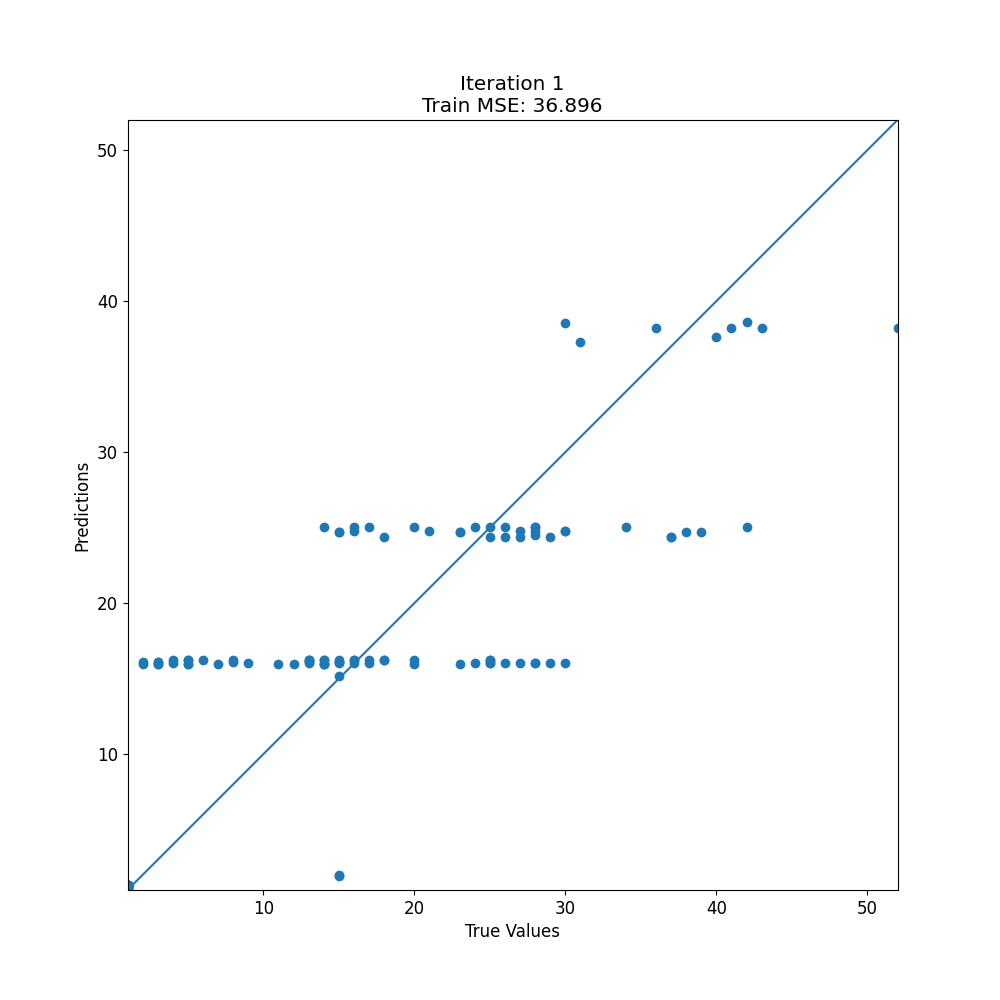

The file beside this chart, header and first rows:
target, prediction
1, 1.035
30, 16.03
42, 25.02
29, 24.38
41, 38.21
1, 1.287
25, 16.2
37, 24.38
52, 38.21
1, 1.256
14, 16.23
16, 16.2
23, 24.74
1, 1.334
1, 1.28
1, 1.287
23, 16
1, 1.256
20, 16.2
5, 16.23
1, 1.327
1, 1.237
5, 15.95
1, 1.237
1, 1.237
1, 1.237
1, 1.237
1, 1.237
1, 1.237
1, 1.237
1, 1.256
17, 16.23
30, 24.8
30, 38.57
31, 37.33
1, 1.334
14, 16.2
18, 24.38
15, 24.74
2, 16.09
8, 16.2
16, 16.23
1, 1.28
11, 16
3, 16.09
18, 16.23
15, 1.969
1, 1.287
20, 16
15, 1.921
14, 25.07
17, 16.03
1, 1.287
25, 16.2
1, 1.248
1, 1.237
14, 15.95
1, 1.237
7, 15.95
1, 1.237
... 108 more rows
